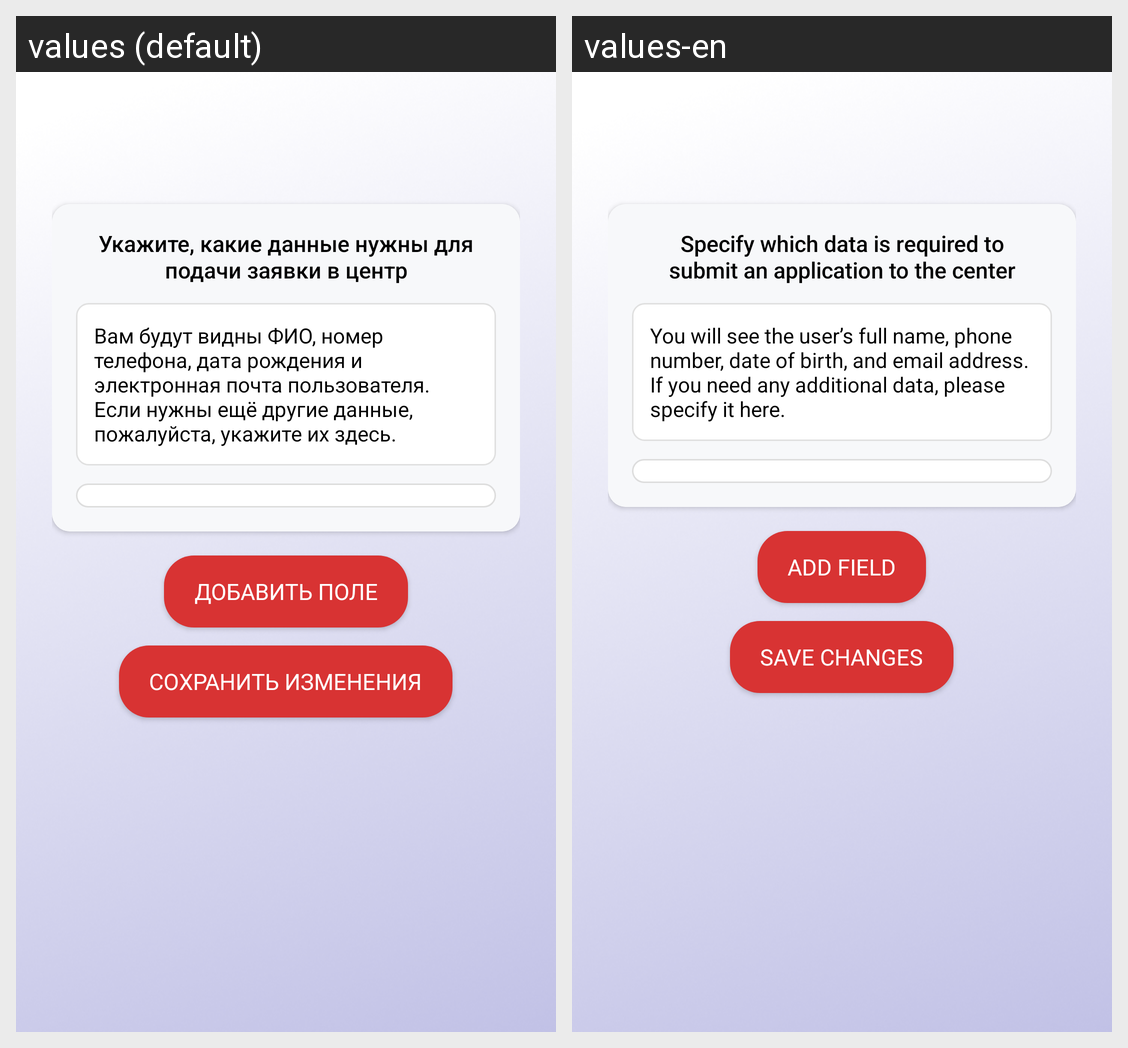

The same Android screen rendered under two of its app's locales, left to right. List the strings drawn on it with the default value and each locale's translation.
Android screen res/layout/activity_edit_list_uactivity.xml rendered under 2 locales, left to right: values (default), values-en. Device: Nexus 5 (rendered at 1080×1920; each locale shown at half size, 540×960, under a caption strip naming it); theme Theme.AppCompat.Light.
Strings drawn on this screen, with the default value and each locale's value (text and hints the layout hard-codes, and strings that could not be matched under every locale, appear in the picture but are not listed):

editlistu
  values: Укажите, какие данные нужны для подачи заявки в центр
  values-en: Specify which data is required to submit an application to the center

editlistu1
  values: Вам будут видны ФИО, номер телефона, дата рождения и электронная почта пользователя. Если нужны ещё другие данные, пожалуйста, укажите их здесь.
  values-en: You will see the user’s full name, phone number, date of birth, and email address. If you need any additional data, please specify it here.

addrow
  values: Добавить поле
  values-en: Add field

savechanges
  values: Сохранить изменения
  values-en: Save changes
